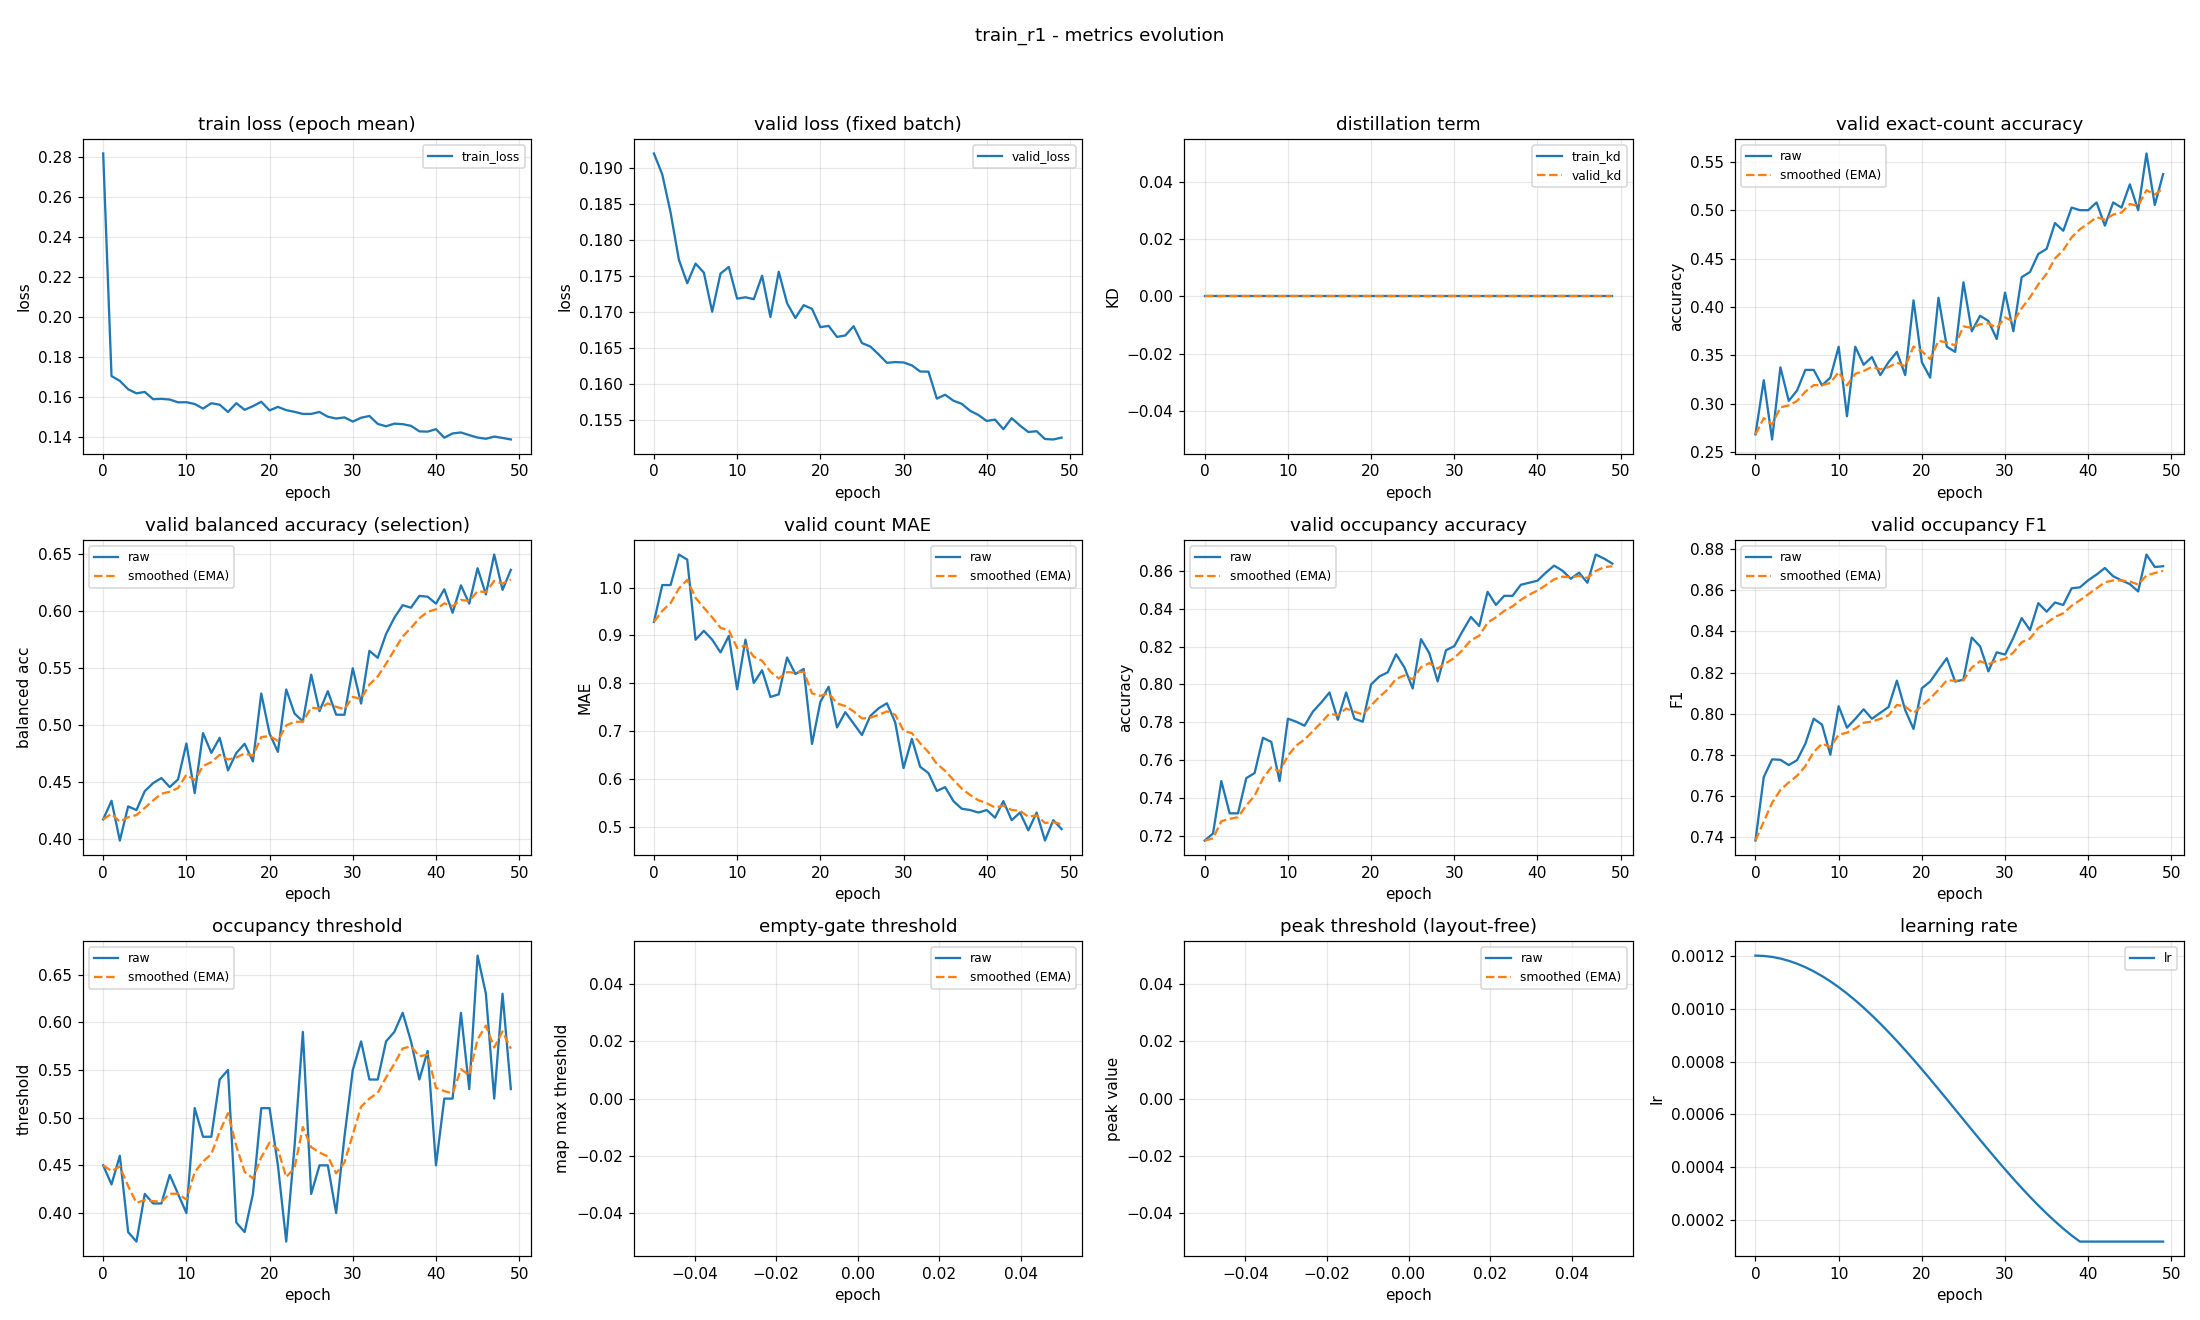

Data behind this chart, as committed beside it:
epoch, train_loss, valid_loss, train_kd, valid_kd, valid_accuracy, valid_accuracy_smoothed, valid_balanced_accuracy, valid_balanced_accuracy_smoothed, valid_mae, valid_mae_smoothed, valid_occupancy_accuracy, valid_occupancy_accuracy_smoothed, valid_occupancy_f1, valid_occupancy_f1_smoothed, valid_occupancy_threshold, valid_occupancy_threshold_smoothed, valid_empty_threshold, valid_empty_threshold_smoothed, valid_peak_threshold, valid_peak_threshold_smoothed, learning_rate
0, 0.2818, 0.192, 0.0, 0.0, 0.2686, 0.2686, 0.4169, 0.4169, 0.9282, 0.9282, 0.7176, 0.7176, 0.7383, 0.7383, 0.45, 0.45, nan, nan, nan, nan, 0.0012
1, 0.1705, 0.1891, 0.0, 0.0, 0.3245, 0.2854, 0.4332, 0.4218, 1.005, 0.9513, 0.7213, 0.7187, 0.7692, 0.7476, 0.43, 0.444, nan, nan, nan, nan, 0.001199
2, 0.1681, 0.1838, 0.0, 0.0, 0.2633, 0.2787, 0.3983, 0.4147, 1.005, 0.9675, 0.7489, 0.7277, 0.7778, 0.7566, 0.46, 0.4488, nan, nan, nan, nan, 0.001195
3, 0.1639, 0.1773, 0.0, 0.0, 0.3378, 0.2965, 0.4283, 0.4188, 1.069, 0.998, 0.7319, 0.729, 0.7776, 0.7629, 0.38, 0.4282, nan, nan, nan, nan, 0.001189
4, 0.1618, 0.174, 0.0, 0.0, 0.3032, 0.2985, 0.425, 0.4207, 1.059, 1.016, 0.7319, 0.7299, 0.775, 0.7665, 0.37, 0.4107, nan, nan, nan, nan, 0.00118
5, 0.1625, 0.1767, 0.0, 0.0, 0.3138, 0.3031, 0.4416, 0.427, 0.891, 0.9786, 0.7505, 0.7361, 0.7774, 0.7698, 0.42, 0.4135, nan, nan, nan, nan, 0.001169
6, 0.1589, 0.1755, 0.0, 0.0, 0.3351, 0.3127, 0.4487, 0.4335, 0.9096, 0.9579, 0.7532, 0.7412, 0.7854, 0.7745, 0.41, 0.4124, nan, nan, nan, nan, 0.001156
7, 0.1591, 0.1701, 0.0, 0.0, 0.3351, 0.3194, 0.4532, 0.4394, 0.891, 0.9378, 0.7718, 0.7504, 0.7975, 0.7814, 0.41, 0.4117, nan, nan, nan, nan, 0.001141
8, 0.1587, 0.1753, 0.0, 0.0, 0.3191, 0.3193, 0.4453, 0.4412, 0.8644, 0.9158, 0.7697, 0.7562, 0.7947, 0.7854, 0.44, 0.4202, nan, nan, nan, nan, 0.001123
9, 0.1573, 0.1763, 0.0, 0.0, 0.3271, 0.3217, 0.452, 0.4444, 0.8989, 0.9107, 0.7489, 0.754, 0.7801, 0.7838, 0.42, 0.4201, nan, nan, nan, nan, 0.001103
10, 0.1574, 0.1719, 0.0, 0.0, 0.359, 0.3329, 0.4835, 0.4561, 0.7872, 0.8737, 0.7819, 0.7624, 0.8036, 0.7897, 0.4, 0.4141, nan, nan, nan, nan, 0.001081
11, 0.1565, 0.1721, 0.0, 0.0, 0.2872, 0.3192, 0.4399, 0.4513, 0.891, 0.8789, 0.7803, 0.7678, 0.7932, 0.7908, 0.51, 0.4429, nan, nan, nan, nan, 0.001057
12, 0.1542, 0.1718, 0.0, 0.0, 0.359, 0.3311, 0.4927, 0.4637, 0.8005, 0.8554, 0.7782, 0.7709, 0.7975, 0.7928, 0.48, 0.454, nan, nan, nan, nan, 0.001031
13, 0.1569, 0.175, 0.0, 0.0, 0.3404, 0.3339, 0.4753, 0.4672, 0.8271, 0.8469, 0.7856, 0.7753, 0.8022, 0.7956, 0.48, 0.4618, nan, nan, nan, nan, 0.001003
14, 0.1561, 0.1693, 0.0, 0.0, 0.3484, 0.3383, 0.4885, 0.4736, 0.7713, 0.8242, 0.7904, 0.7798, 0.7975, 0.7962, 0.54, 0.4853, nan, nan, nan, nan, 0.0009741
15, 0.1525, 0.1756, 0.0, 0.0, 0.3298, 0.3357, 0.4599, 0.4695, 0.7766, 0.8099, 0.7957, 0.7846, 0.8004, 0.7974, 0.55, 0.5047, nan, nan, nan, nan, 0.0009433
16, 0.1569, 0.1712, 0.0, 0.0, 0.3431, 0.3379, 0.4752, 0.4712, 0.8537, 0.8231, 0.7814, 0.7836, 0.8033, 0.7992, 0.39, 0.4703, nan, nan, nan, nan, 0.000911
17, 0.1536, 0.1692, 0.0, 0.0, 0.3537, 0.3427, 0.4833, 0.4748, 0.8191, 0.8219, 0.7957, 0.7873, 0.8161, 0.8043, 0.38, 0.4432, nan, nan, nan, nan, 0.0008775
18, 0.1554, 0.171, 0.0, 0.0, 0.3298, 0.3388, 0.4678, 0.4727, 0.8298, 0.8243, 0.7819, 0.7857, 0.8017, 0.8035, 0.42, 0.4362, nan, nan, nan, nan, 0.0008429
19, 0.1576, 0.1704, 0.0, 0.0, 0.4069, 0.3592, 0.5275, 0.4891, 0.6729, 0.7788, 0.7803, 0.7841, 0.7926, 0.8002, 0.51, 0.4584, nan, nan, nan, nan, 0.0008072
20, 0.1533, 0.1679, 0.0, 0.0, 0.3431, 0.3544, 0.4921, 0.49, 0.7606, 0.7734, 0.8, 0.7888, 0.8124, 0.8039, 0.51, 0.4739, nan, nan, nan, nan, 0.0007707
21, 0.1551, 0.1681, 0.0, 0.0, 0.3271, 0.3462, 0.4762, 0.4859, 0.7926, 0.7791, 0.8043, 0.7935, 0.8156, 0.8074, 0.45, 0.4667, nan, nan, nan, nan, 0.0007335
22, 0.1534, 0.1666, 0.0, 0.0, 0.4096, 0.3652, 0.531, 0.4994, 0.7074, 0.7576, 0.8064, 0.7973, 0.8214, 0.8116, 0.37, 0.4377, nan, nan, nan, nan, 0.0006958
23, 0.1526, 0.1668, 0.0, 0.0, 0.359, 0.3634, 0.5098, 0.5025, 0.7394, 0.7521, 0.816, 0.8029, 0.827, 0.8162, 0.47, 0.4474, nan, nan, nan, nan, 0.0006576
24, 0.1515, 0.168, 0.0, 0.0, 0.3537, 0.3605, 0.5029, 0.5026, 0.7154, 0.7411, 0.809, 0.8048, 0.8156, 0.816, 0.59, 0.4902, nan, nan, nan, nan, 0.0006192
25, 0.1516, 0.1657, 0.0, 0.0, 0.4255, 0.38, 0.5439, 0.515, 0.6915, 0.7262, 0.7979, 0.8027, 0.8166, 0.8162, 0.42, 0.4691, nan, nan, nan, nan, 0.0005808
26, 0.1525, 0.1652, 0.0, 0.0, 0.375, 0.3785, 0.5119, 0.5141, 0.7314, 0.7278, 0.8239, 0.8091, 0.837, 0.8225, 0.45, 0.4634, nan, nan, nan, nan, 0.0005424
27, 0.1502, 0.1641, 0.0, 0.0, 0.391, 0.3822, 0.5294, 0.5187, 0.7473, 0.7336, 0.8165, 0.8113, 0.8328, 0.8255, 0.45, 0.4594, nan, nan, nan, nan, 0.0005042
28, 0.1492, 0.163, 0.0, 0.0, 0.3856, 0.3833, 0.5088, 0.5157, 0.758, 0.7409, 0.8016, 0.8084, 0.8206, 0.8241, 0.4, 0.4416, nan, nan, nan, nan, 0.0004665
29, 0.1498, 0.1631, 0.0, 0.0, 0.367, 0.3784, 0.5088, 0.5136, 0.7181, 0.7341, 0.8181, 0.8113, 0.8299, 0.8258, 0.48, 0.4531, nan, nan, nan, nan, 0.0004293
30, 0.1477, 0.163, 0.0, 0.0, 0.4149, 0.3893, 0.5496, 0.5244, 0.6223, 0.7006, 0.8202, 0.814, 0.8288, 0.8267, 0.55, 0.4822, nan, nan, nan, nan, 0.0003928
31, 0.1496, 0.1626, 0.0, 0.0, 0.375, 0.385, 0.5186, 0.5227, 0.6835, 0.6954, 0.8282, 0.8182, 0.837, 0.8298, 0.58, 0.5115, nan, nan, nan, nan, 0.0003571
32, 0.1505, 0.1618, 0.0, 0.0, 0.4309, 0.3988, 0.5649, 0.5354, 0.625, 0.6743, 0.8356, 0.8235, 0.8465, 0.8348, 0.54, 0.5201, nan, nan, nan, nan, 0.0003225
33, 0.1466, 0.1617, 0.0, 0.0, 0.4362, 0.41, 0.5588, 0.5424, 0.6117, 0.6555, 0.8309, 0.8257, 0.8407, 0.8366, 0.54, 0.526, nan, nan, nan, nan, 0.000289
34, 0.1454, 0.158, 0.0, 0.0, 0.4548, 0.4234, 0.5797, 0.5536, 0.5745, 0.6312, 0.8489, 0.8327, 0.8538, 0.8417, 0.58, 0.5422, nan, nan, nan, nan, 0.0002567
35, 0.1467, 0.1585, 0.0, 0.0, 0.4601, 0.4344, 0.594, 0.5657, 0.5824, 0.6166, 0.842, 0.8355, 0.8496, 0.8441, 0.59, 0.5566, nan, nan, nan, nan, 0.0002259
36, 0.1464, 0.1577, 0.0, 0.0, 0.4867, 0.4501, 0.605, 0.5775, 0.5532, 0.5976, 0.8468, 0.8389, 0.8541, 0.8471, 0.61, 0.5726, nan, nan, nan, nan, 0.0001966
37, 0.1456, 0.1573, 0.0, 0.0, 0.4787, 0.4587, 0.6028, 0.5851, 0.5372, 0.5795, 0.8468, 0.8412, 0.8529, 0.8488, 0.58, 0.5748, nan, nan, nan, nan, 0.000169
38, 0.1428, 0.1563, 0.0, 0.0, 0.5027, 0.4719, 0.6132, 0.5935, 0.5346, 0.566, 0.8527, 0.8447, 0.861, 0.8525, 0.54, 0.5644, nan, nan, nan, nan, 0.0001431
39, 0.1427, 0.1557, 0.0, 0.0, 0.5, 0.4803, 0.6124, 0.5992, 0.5293, 0.555, 0.8537, 0.8474, 0.8615, 0.8552, 0.57, 0.5661, nan, nan, nan, nan, 0.00012
40, 0.1439, 0.1549, 0.0, 0.0, 0.5, 0.4862, 0.6064, 0.6013, 0.5346, 0.5489, 0.8548, 0.8496, 0.8649, 0.8581, 0.45, 0.5312, nan, nan, nan, nan, 0.00012
41, 0.1396, 0.1551, 0.0, 0.0, 0.508, 0.4928, 0.619, 0.6066, 0.5186, 0.5398, 0.859, 0.8524, 0.8677, 0.861, 0.52, 0.5279, nan, nan, nan, nan, 0.00012
42, 0.1418, 0.1538, 0.0, 0.0, 0.484, 0.4901, 0.5984, 0.6042, 0.5532, 0.5438, 0.8628, 0.8555, 0.8709, 0.8639, 0.52, 0.5255, nan, nan, nan, nan, 0.00012
43, 0.1423, 0.1553, 0.0, 0.0, 0.508, 0.4955, 0.6225, 0.6097, 0.5133, 0.5347, 0.8601, 0.8569, 0.8668, 0.8648, 0.61, 0.5509, nan, nan, nan, nan, 0.00012
44, 0.1409, 0.1543, 0.0, 0.0, 0.5027, 0.4976, 0.6064, 0.6087, 0.5293, 0.533, 0.8559, 0.8566, 0.8648, 0.8648, 0.53, 0.5446, nan, nan, nan, nan, 0.00012
45, 0.1397, 0.1534, 0.0, 0.0, 0.5266, 0.5063, 0.6375, 0.6173, 0.492, 0.5207, 0.859, 0.8573, 0.863, 0.8643, 0.67, 0.5822, nan, nan, nan, nan, 0.00012
46, 0.1391, 0.1535, 0.0, 0.0, 0.5, 0.5044, 0.6144, 0.6164, 0.5293, 0.5233, 0.8537, 0.8562, 0.8595, 0.8628, 0.63, 0.5966, nan, nan, nan, nan, 0.00012
47, 0.1402, 0.1524, 0.0, 0.0, 0.5585, 0.5207, 0.6495, 0.6264, 0.4707, 0.5075, 0.8686, 0.86, 0.8774, 0.8672, 0.52, 0.5736, nan, nan, nan, nan, 0.00012
48, 0.1395, 0.1523, 0.0, 0.0, 0.5053, 0.5161, 0.6185, 0.624, 0.5133, 0.5093, 0.8665, 0.8619, 0.8713, 0.8685, 0.63, 0.5905, nan, nan, nan, nan, 0.00012
49, 0.1388, 0.1526, 0.0, 0.0, 0.5372, 0.5224, 0.6361, 0.6276, 0.4947, 0.5049, 0.8638, 0.8625, 0.8717, 0.8694, 0.53, 0.5724, nan, nan, nan, nan, 0.00012
